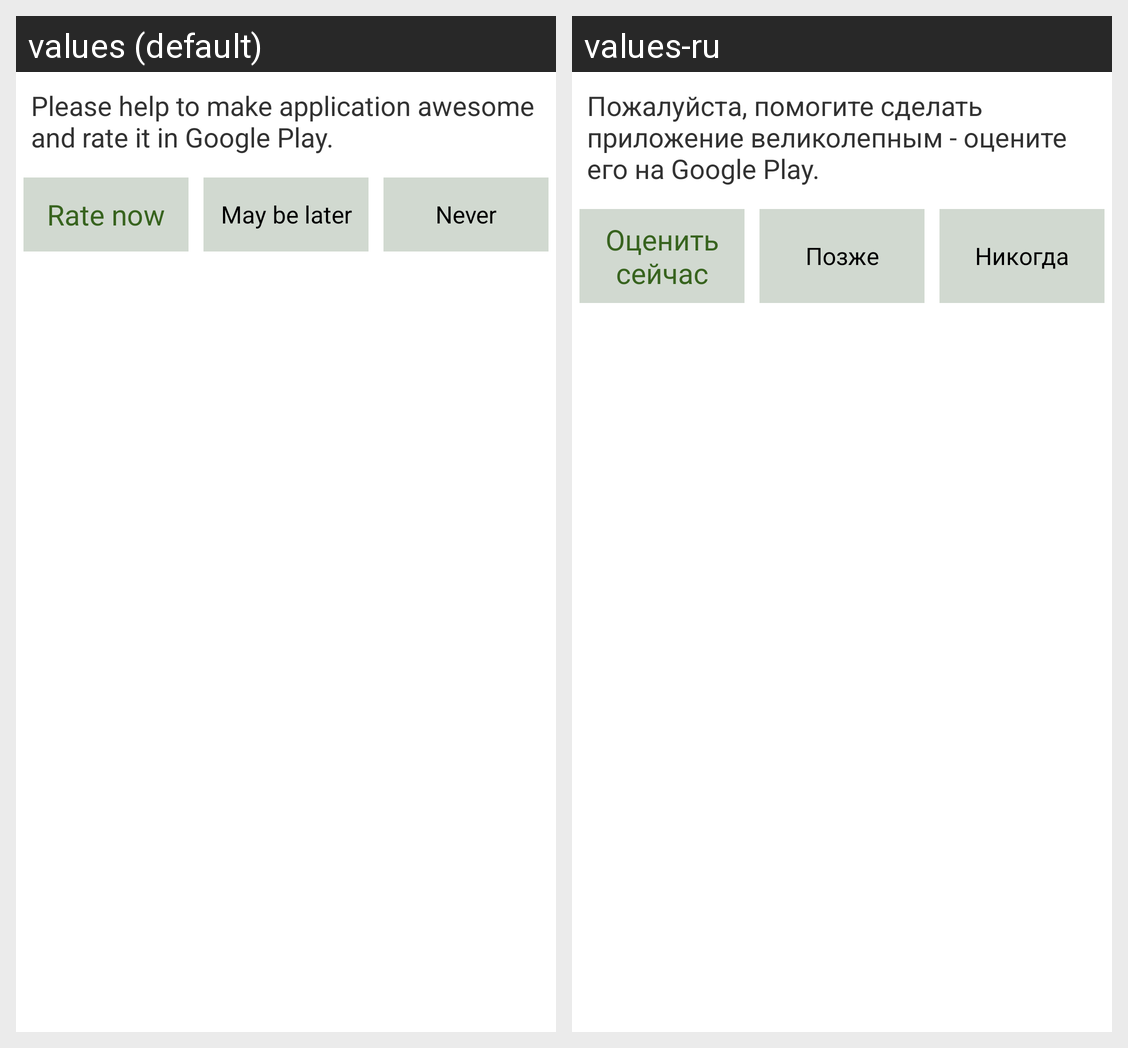

The Android screen above is rendered under two locales of the same app. Produce the string resources it draws, with the default and per-locale values.
Android screen res/layout/mark_app_dialog.xml rendered under 2 locales, left to right: values (default), values-ru. Device: Nexus 5 (rendered at 1080×1920; each locale shown at half size, 540×960, under a caption strip naming it); theme AppTheme.
Strings drawn on this screen, with the default value and each locale's value (text and hints the layout hard-codes, and strings that could not be matched under every locale, appear in the picture but are not listed):

mark_dialog_message
  values: Please help to make application awesome and rate it in Google Play.
  values-ru: Пожалуйста, помогите сделать приложение великолепным - оцените его на Google Play.

mark_dialog_button_mark
  values: Rate now
  values-ru: Оценить сейчас

mark_dialog_button_mark_later
  values: May be later
  values-ru: Позже

mark_dialog_button_mark_never
  values: Never
  values-ru: Никогда
